10-way image classification set "DE_6205_2HP" from GitHub (laexl/love-xyellow-lemon-); label vocabulary: normal, ball14, ball21, ball7, inner14, inner21, inner7, outer14, outer21, outer7.

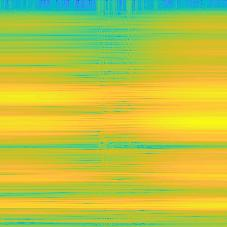
Label: outer21

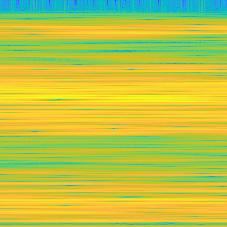
Label: outer14

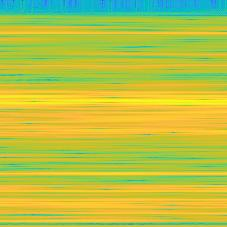
Label: ball21

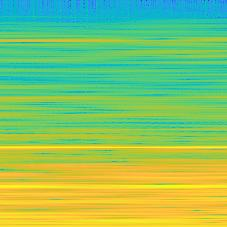
Label: normal

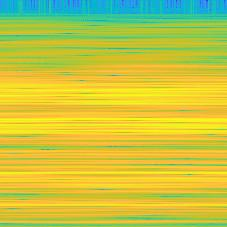
Label: inner7

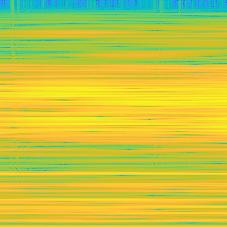
Label: inner14
